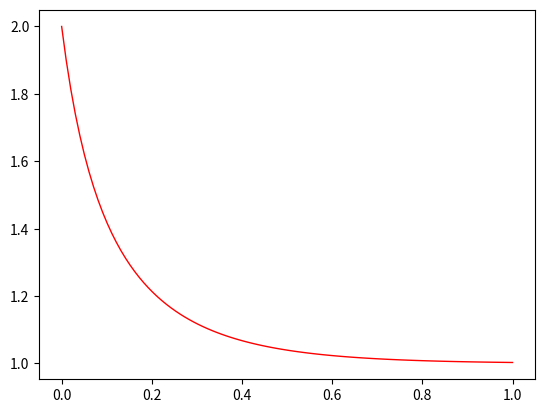

The matplotlib source for this figure:
from numpy import *
import matplotlib.pyplot as plt

# Comments like so

T=1
N=100
h=1.0*T/N # WARNING!! 1.0/1000=0.001, but 1/1000=0 (two integers)!!
#Basic integer division (just like in Java)

t=linspace(0.0,T,N) # N uniformly spaced points (N-1 intervals)

def f(y):
    f = 5.0*y*(1.0-y)
    return f

y=zeros(N) # initialize an array
y[0]=2.0 # initial value, index starts at 0

for j in arange(0,N-1):
    y[j+1]=y[j]+h*f(y[j]) # indent the loop


# Plotting
plt.plot(t,y,'r-',linewidth=1) 
plt.show()

    